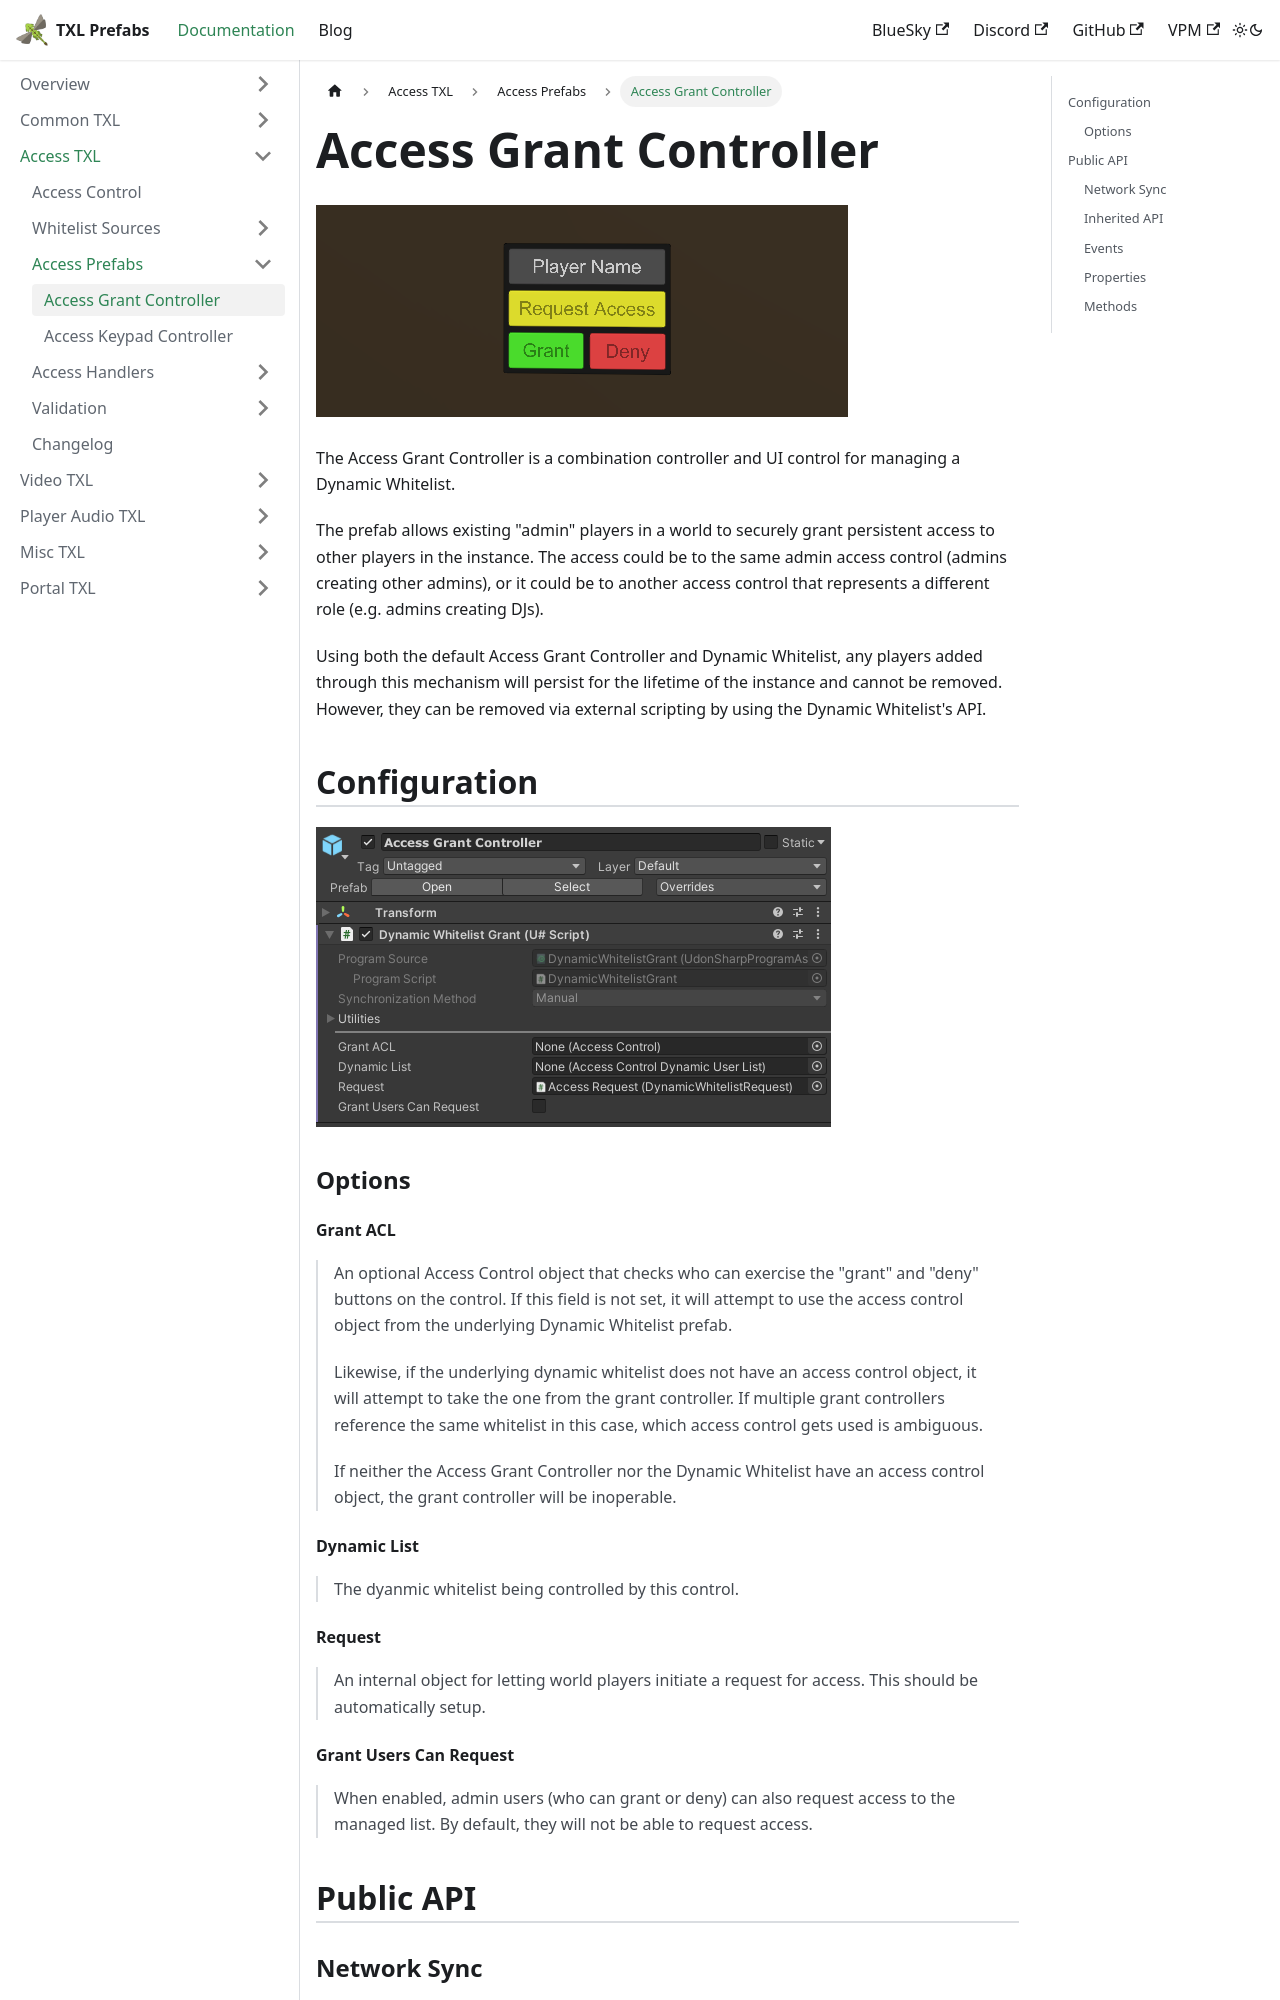

repository: vrctxl/Docs · page: docs/access-txl/access-prefabs/access-grant-controller.html · generator: docusaurus

---
sidebar_position: 1
---

# Access Grant Controller

![Access Grant Controller](/img/unity/access-grant-screenshot.png)

The Access Grant Controller is a combination controller and UI control for managing a Dynamic Whitelist.

The prefab allows existing "admin" players in a world to securely grant persistent access to other players in
the instance.  The access could be to the same admin access control (admins creating other admins), or it could
be to another access control that represents a different role (e.g. admins creating DJs).

Using both the default Access Grant Controller and Dynamic Whitelist, any players added through this mechanism will
persist for the lifetime of the instance and cannot be removed.  However, they can be removed via external scripting
by using the Dynamic Whitelist's API.

## Configuration

![Access Grant Controller inspector window](/img/unity/access-grant-prefab.png)

### Options

#### Grant ACL

> An optional Access Control object that checks who can exercise the "grant" and "deny" buttons on the control.  If this field is not set,
> it will attempt to use the access control object from the underlying Dynamic Whitelist prefab.
>
> Likewise, if the underlying dynamic whitelist does not have an access control object, it will attempt to take the one from the grant controller.
> If multiple grant controllers reference the same whitelist in this case, which access control gets used is ambiguous.
>
> If neither the Access Grant Controller nor the Dynamic Whitelist have an access control object, the grant controller will be inoperable.

#### Dynamic List

> The dyanmic whitelist being controlled by this control.

#### Request

> An internal object for letting world players initiate a request for access.  This should be automatically setup.
